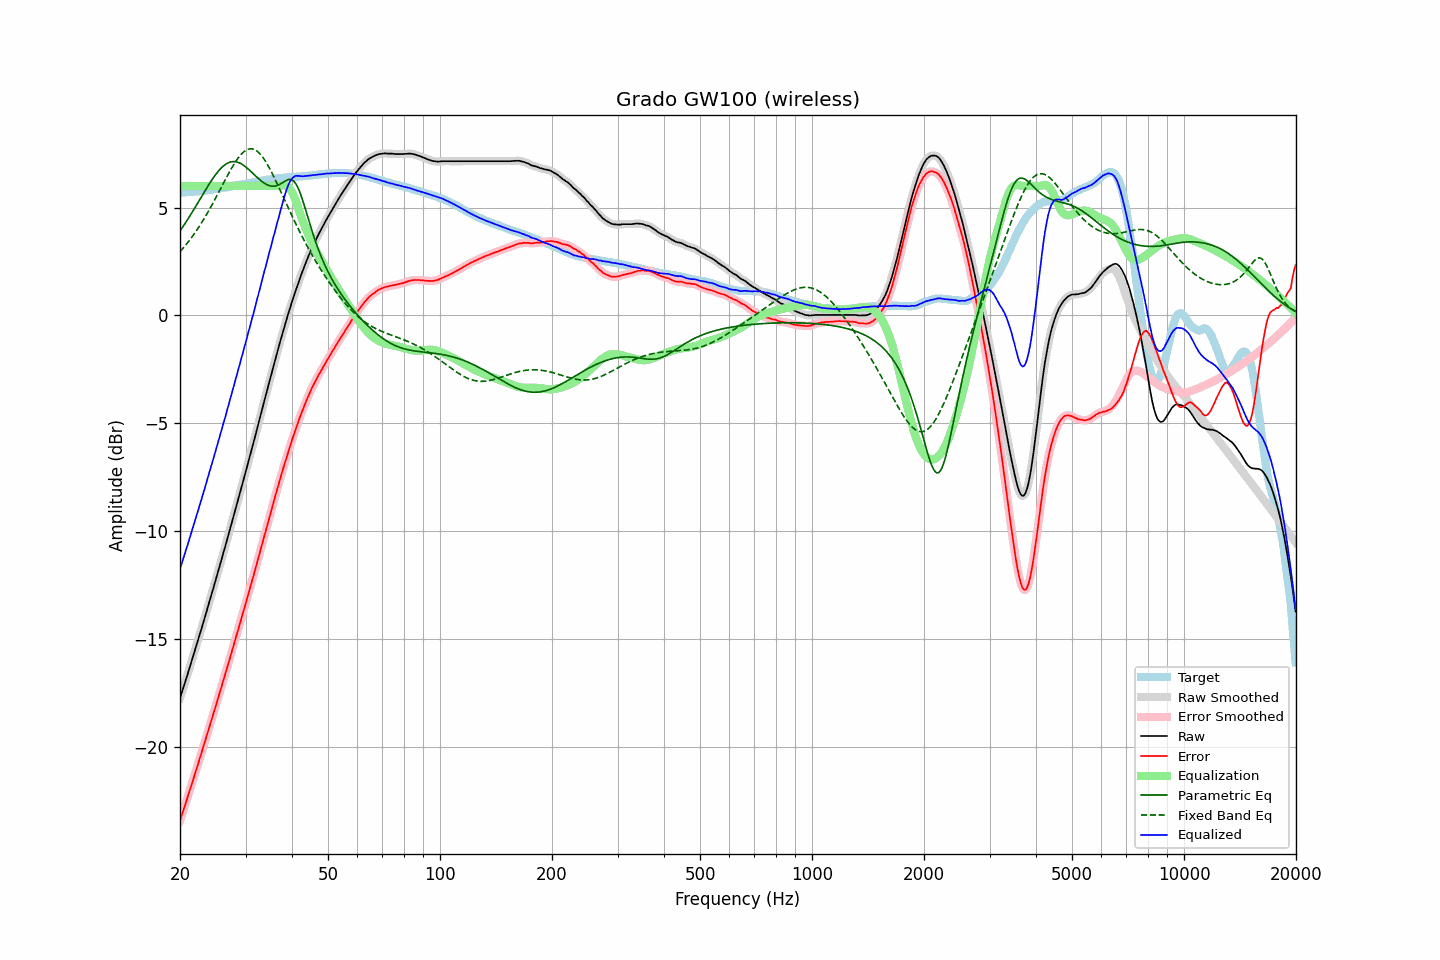

Data behind this chart, as committed beside it:
frequency, raw, error, smoothed, error_smoothed, equalization, parametric_eq, fixed_band_eq, equalized_raw, equalized_smoothed, target
20.00, -17.75, -23.44, -17.75, -23.43, 6.00, 3.91, 2.95, -11.75, -11.75, 5.69
20.20, -17.52, -23.21, -17.52, -23.21, 6.00, 4.02, 3.03, -11.52, -11.52, 5.69
20.40, -17.28, -22.97, -17.29, -22.98, 6.00, 4.13, 3.12, -11.28, -11.29, 5.70
20.61, -17.06, -22.76, -17.05, -22.75, 6.00, 4.24, 3.21, -11.06, -11.05, 5.70
20.81, -16.81, -22.51, -16.81, -22.52, 6.00, 4.36, 3.30, -10.81, -10.81, 5.70
21.02, -16.58, -22.30, -16.58, -22.29, 6.00, 4.47, 3.39, -10.58, -10.58, 5.71
21.23, -16.33, -22.05, -16.33, -22.05, 6.00, 4.59, 3.49, -10.33, -10.33, 5.71
21.44, -16.09, -21.81, -16.09, -21.81, 6.00, 4.71, 3.59, -10.09, -10.09, 5.72
21.66, -15.84, -21.58, -15.84, -21.57, 6.00, 4.83, 3.69, -9.84, -9.84, 5.73
21.87, -15.60, -21.33, -15.60, -21.34, 6.00, 4.96, 3.79, -9.60, -9.60, 5.73
22.09, -15.36, -21.10, -15.36, -21.10, 6.00, 5.08, 3.90, -9.36, -9.36, 5.74
22.31, -15.11, -20.86, -15.11, -20.86, 6.00, 5.20, 4.01, -9.11, -9.11, 5.75
22.54, -14.87, -20.62, -14.87, -20.62, 6.00, 5.33, 4.13, -8.87, -8.87, 5.75
22.76, -14.62, -20.38, -14.62, -20.38, 6.00, 5.46, 4.24, -8.62, -8.62, 5.76
22.99, -14.37, -20.14, -14.37, -20.14, 6.00, 5.58, 4.36, -8.37, -8.37, 5.77
23.22, -14.12, -19.90, -14.12, -19.90, 6.00, 5.71, 4.49, -8.12, -8.12, 5.78
23.45, -13.86, -19.65, -13.87, -19.66, 6.00, 5.83, 4.61, -7.86, -7.87, 5.79
23.69, -13.62, -19.42, -13.61, -19.41, 6.00, 5.95, 4.74, -7.62, -7.61, 5.80
23.92, -13.35, -19.16, -13.35, -19.16, 6.00, 6.07, 4.87, -7.35, -7.35, 5.81
24.16, -13.10, -18.92, -13.10, -18.92, 6.00, 6.19, 5.00, -7.10, -7.10, 5.82
24.40, -12.84, -18.67, -12.84, -18.67, 6.00, 6.30, 5.14, -6.84, -6.84, 5.83
24.65, -12.58, -18.43, -12.58, -18.43, 6.00, 6.41, 5.27, -6.58, -6.58, 5.85
24.89, -12.32, -18.18, -12.32, -18.18, 6.00, 6.51, 5.41, -6.32, -6.32, 5.86
25.14, -12.06, -17.93, -12.06, -17.93, 6.00, 6.61, 5.55, -6.06, -6.06, 5.87
25.39, -11.80, -17.67, -11.80, -17.68, 6.00, 6.70, 5.70, -5.80, -5.80, 5.88
25.65, -11.54, -17.43, -11.54, -17.43, 6.00, 6.78, 5.84, -5.54, -5.54, 5.89
25.91, -11.29, -17.19, -11.28, -17.18, 6.00, 6.86, 5.98, -5.29, -5.28, 5.91
26.16, -11.01, -16.92, -11.02, -16.93, 6.00, 6.93, 6.12, -5.01, -5.02, 5.92
26.43, -10.76, -16.68, -10.75, -16.68, 6.00, 6.98, 6.27, -4.76, -4.75, 5.93
26.69, -10.48, -16.42, -10.48, -16.42, 6.00, 7.03, 6.41, -4.48, -4.48, 5.93
26.96, -10.21, -16.17, -10.22, -16.17, 6.00, 7.07, 6.54, -4.21, -4.22, 5.95
27.23, -9.94, -15.91, -9.94, -15.91, 6.00, 7.10, 6.68, -3.94, -3.94, 5.96
27.50, -9.67, -15.66, -9.67, -15.65, 6.00, 7.12, 6.81, -3.67, -3.67, 5.98
27.77, -9.40, -15.39, -9.40, -15.39, 6.00, 7.13, 6.94, -3.40, -3.40, 5.99
28.05, -9.13, -15.14, -9.13, -15.14, 6.00, 7.13, 7.06, -3.13, -3.13, 6.01
28.33, -8.86, -14.88, -8.86, -14.88, 6.00, 7.12, 7.17, -2.86, -2.86, 6.02
28.62, -8.60, -14.64, -8.59, -14.63, 6.00, 7.10, 7.28, -2.60, -2.59, 6.04
28.90, -8.31, -14.36, -8.31, -14.36, 6.00, 7.07, 7.38, -2.31, -2.31, 6.05
29.19, -8.04, -14.11, -8.04, -14.11, 6.00, 7.03, 7.46, -2.04, -2.04, 6.07
29.48, -7.76, -13.84, -7.76, -13.84, 6.00, 6.99, 7.54, -1.76, -1.76, 6.08
29.78, -7.49, -13.59, -7.49, -13.58, 6.00, 6.93, 7.60, -1.49, -1.49, 6.10
30.08, -7.22, -13.32, -7.21, -13.32, 6.00, 6.88, 7.65, -1.22, -1.21, 6.10
30.38, -6.94, -13.06, -6.94, -13.06, 6.00, 6.81, 7.69, -0.94, -0.94, 6.12
30.68, -6.66, -12.79, -6.66, -12.80, 6.00, 6.75, 7.71, -0.66, -0.66, 6.13
30.99, -6.38, -12.54, -6.38, -12.53, 6.00, 6.68, 7.72, -0.38, -0.38, 6.15
31.30, -6.10, -12.27, -6.11, -12.27, 6.00, 6.61, 7.72, -0.10, -0.11, 6.16
31.61, -5.82, -12.00, -5.82, -12.00, 6.00, 6.54, 7.70, 0.18, 0.18, 6.18
31.93, -5.55, -11.73, -5.54, -11.73, 6.00, 6.47, 7.66, 0.45, 0.46, 6.19
32.24, -5.25, -11.45, -5.25, -11.46, 6.00, 6.40, 7.61, 0.75, 0.75, 6.21
32.57, -4.96, -11.18, -4.96, -11.18, 6.00, 6.33, 7.54, 1.04, 1.04, 6.21
32.89, -4.67, -10.90, -4.67, -10.90, 6.00, 6.27, 7.47, 1.33, 1.33, 6.23
33.22, -4.39, -10.63, -4.39, -10.63, 6.00, 6.21, 7.38, 1.61, 1.61, 6.24
33.55, -4.10, -10.36, -4.10, -10.36, 6.00, 6.15, 7.28, 1.90, 1.90, 6.26
33.89, -3.81, -10.08, -3.81, -10.09, 6.00, 6.10, 7.16, 2.19, 2.19, 6.27
34.23, -3.53, -9.82, -3.53, -9.81, 6.00, 6.06, 7.04, 2.47, 2.47, 6.29
34.57, -3.24, -9.54, -3.25, -9.54, 6.00, 6.03, 6.91, 2.76, 2.75, 6.30
34.92, -2.96, -9.27, -2.96, -9.27, 6.00, 6.01, 6.78, 3.04, 3.04, 6.30
35.27, -2.69, -9.01, -2.68, -9.00, 6.00, 5.99, 6.63, 3.31, 3.32, 6.32
35.62, -2.39, -8.72, -2.39, -8.72, 6.00, 5.99, 6.48, 3.61, 3.61, 6.33
35.97, -2.11, -8.45, -2.11, -8.45, 6.00, 5.99, 6.33, 3.89, 3.89, 6.34
... 635 more rows
